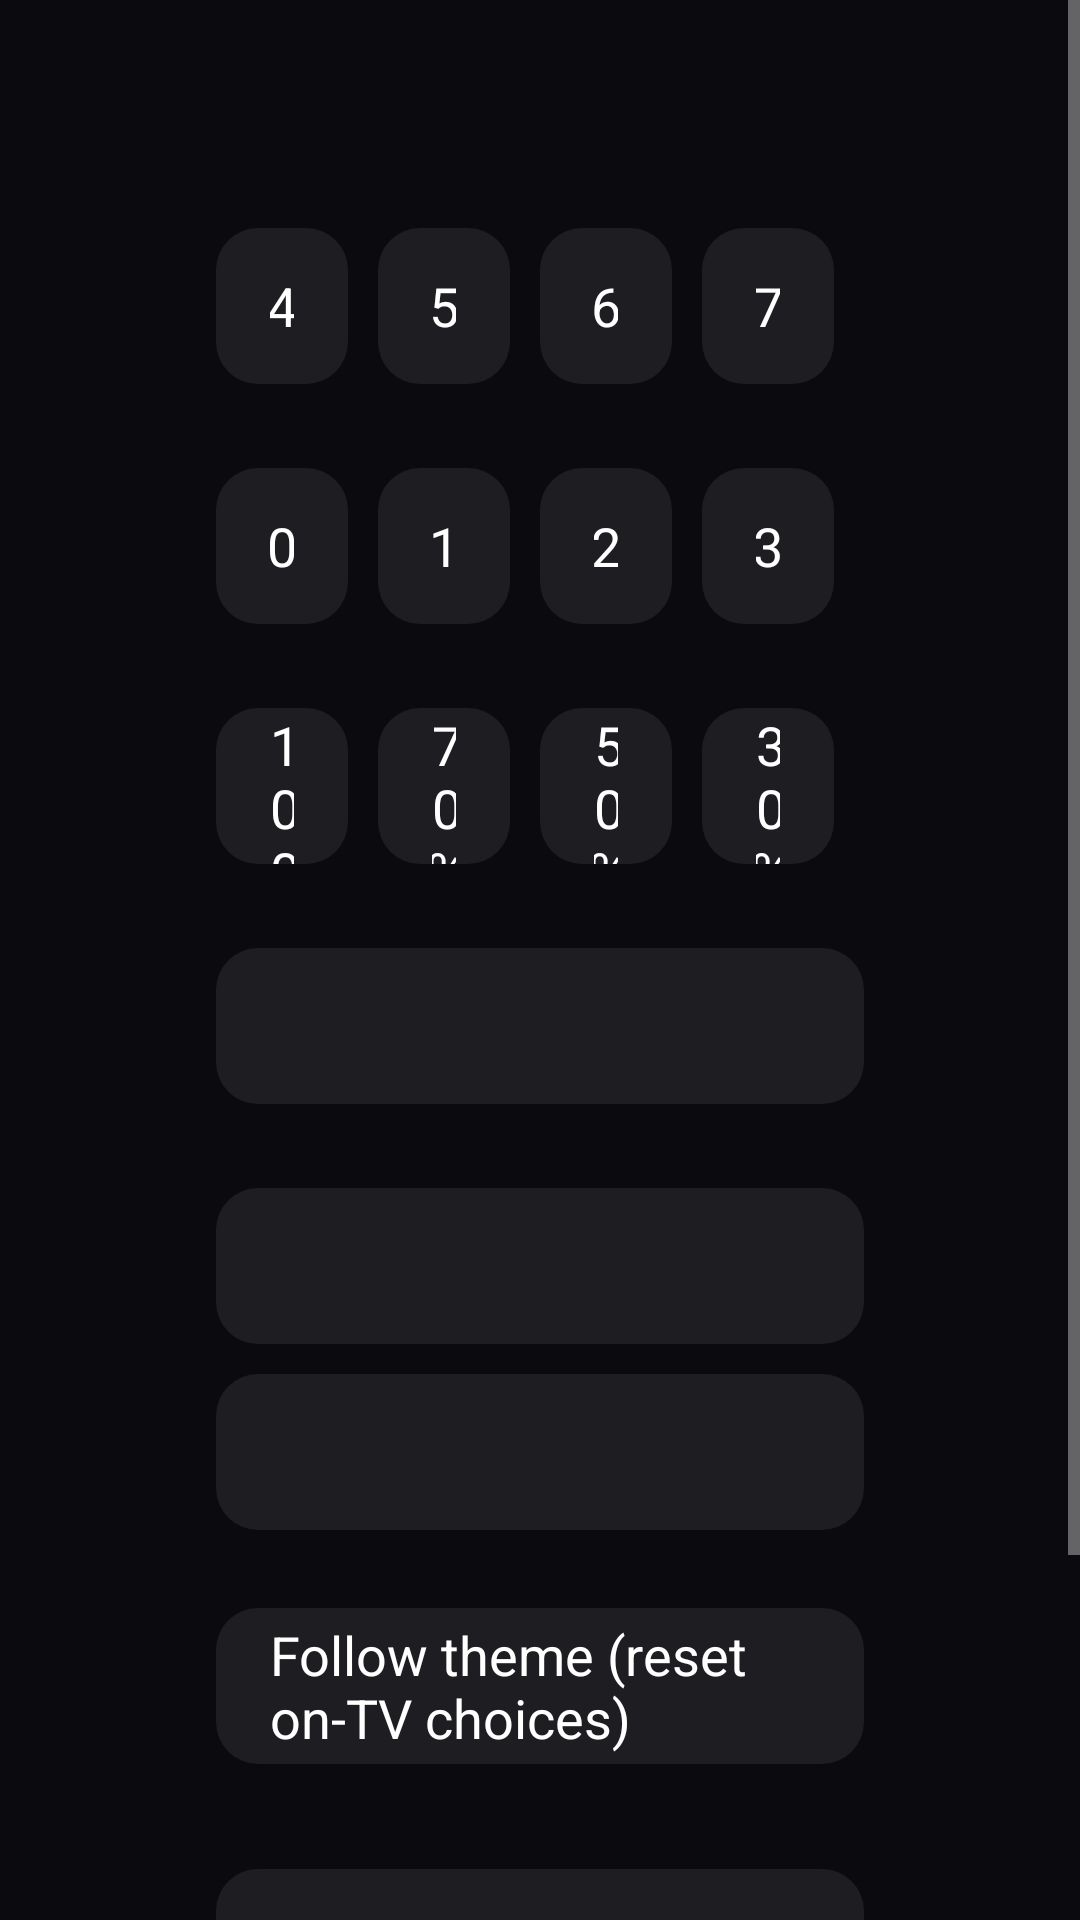

Write the Android layout XML for this screen, with the resource values it uses.
<!-- AndroidManifest.xml: application theme Theme.TvHome -->
<!-- res/layout/activity_launcher_settings.xml -->
<?xml version="1.0" encoding="utf-8"?>
<ScrollView xmlns:android="http://schemas.android.com/apk/res/android"
    android:layout_width="match_parent"
    android:layout_height="match_parent"
    android:background="#FF0B0B0F"
    android:fillViewport="true">

    <LinearLayout
        android:layout_width="match_parent"
        android:layout_height="wrap_content"
        android:orientation="vertical"
        android:paddingStart="72dp"
        android:paddingEnd="72dp"
        android:paddingTop="38dp"
        android:paddingBottom="38dp">

        <TextView
            style="@style/SettingsTitle"
            android:text="@string/launcher_settings" />

        <TextView
            android:id="@+id/reorderChoice"
            style="@style/SettingsRow"
            android:layout_marginTop="28dp"
            android:text="@string/reorder"
            android:visibility="gone" />

        
        <LinearLayout
            android:id="@+id/gridChoices"
            android:layout_width="match_parent"
            android:layout_height="wrap_content"
            android:orientation="vertical">

            <TextView
                style="@style/SettingsLabel"
                android:layout_marginTop="28dp"
                android:text="@string/columns_label" />

            <LinearLayout
                android:layout_width="match_parent"
                android:layout_height="wrap_content"
                android:layout_marginTop="10dp"
                android:orientation="horizontal">

                <TextView android:id="@+id/columns4" style="@style/SettingsColumnChoice" android:text="4" />
                <TextView android:id="@+id/columns5" style="@style/SettingsColumnChoice" android:text="5" />
                <TextView android:id="@+id/columns6" style="@style/SettingsColumnChoice" android:text="6" />
                <TextView android:id="@+id/columns7" style="@style/SettingsColumnChoice" android:text="7" />
            </LinearLayout>

            <TextView
                style="@style/SettingsLabel"
                android:layout_marginTop="18dp"
                android:text="@string/rows_below_dock_label" />

            <LinearLayout
                android:layout_width="match_parent"
                android:layout_height="wrap_content"
                android:layout_marginTop="10dp"
                android:orientation="horizontal">

                <TextView android:id="@+id/rows0" style="@style/SettingsColumnChoice" android:text="0" />
                <TextView android:id="@+id/rows1" style="@style/SettingsColumnChoice" android:text="1" />
                <TextView android:id="@+id/rows2" style="@style/SettingsColumnChoice" android:text="2" />
                <TextView android:id="@+id/rows3" style="@style/SettingsColumnChoice" android:text="3" />
            </LinearLayout>

            <TextView
                style="@style/SettingsLabel"
                android:layout_marginTop="18dp"
                android:text="@string/dock_opacity_label" />

            <LinearLayout
                android:layout_width="match_parent"
                android:layout_height="wrap_content"
                android:layout_marginTop="10dp"
                android:orientation="horizontal">

                <TextView android:id="@+id/dock100" style="@style/SettingsColumnChoice" android:text="100%" />
                <TextView android:id="@+id/dock70" style="@style/SettingsColumnChoice" android:text="70%" />
                <TextView android:id="@+id/dock50" style="@style/SettingsColumnChoice" android:text="50%" />
                <TextView android:id="@+id/dock30" style="@style/SettingsColumnChoice" android:text="30%" />
            </LinearLayout>
        </LinearLayout>

        <TextView
            android:id="@+id/wallpaperChoice"
            style="@style/SettingsRow"
            android:layout_marginTop="28dp" />

        <TextView
            android:id="@+id/animationsChoice"
            style="@style/SettingsRow"
            android:layout_marginTop="28dp" />

        <TextView
            android:id="@+id/advancedChoice"
            style="@style/SettingsRow"
            android:layout_marginTop="10dp" />

        <TextView
            style="@style/SettingsHint"
            android:layout_marginTop="8dp"
            android:text="@string/advanced_effects_warning" />

        <TextView
            android:id="@+id/followThemeChoice"
            style="@style/SettingsRow"
            android:layout_marginTop="18dp"
            android:text="@string/follow_theme" />

        <TextView
            style="@style/SettingsHint"
            android:layout_marginTop="7dp"
            android:text="@string/follow_theme_hint" />

        <TextView
            android:id="@+id/defaultHomeChoice"
            style="@style/SettingsRow"
            android:layout_marginTop="28dp"
            android:text="@string/home_settings" />

        <TextView
            style="@style/SettingsHint"
            android:layout_marginTop="7dp"
            android:text="@string/home_settings_help" />

        <TextView
            android:id="@+id/tvSettingsChoice"
            style="@style/SettingsRow"
            android:layout_marginTop="18dp"
            android:text="@string/tv_settings" />
    </LinearLayout>
</ScrollView>
<!-- resources referenced by this layout -->
<resources>
  <string name="advanced_effects_warning">Adds a lifted tile, icon zoom and smooth colour transitions. May increase memory use; the actual difference depends on your TV.</string>
  <string name="columns_label">Apps per row</string>
  <string name="dock_opacity_label">Dock band opacity</string>
  <string name="follow_theme">Follow theme (reset on-TV choices)</string>
  <string name="follow_theme_hint">Uses the current theme or built-in layout and motion settings. Pushing or resetting a theme also clears your on-TV choices.</string>
  <string name="home_settings">Choose default home</string>
  <string name="home_settings_help">Select your original home to stop using CleanYourTV as Home, or CleanYourTV to switch back. The original launcher must be enabled and your TV must provide a home picker; use the restore script first if it was disabled.</string>
  <string name="launcher_settings">Launcher settings</string>
  <string name="reorder">Reorder apps</string>
  <string name="rows_below_dock_label">Rows below dock</string>
  <string name="tv_settings">TV system settings</string>
  <style name="SettingsColumnChoice" parent="SettingsRow">
          <item name="android:layout_width">0dp</item>
          <item name="android:layout_weight">1</item>
          <item name="android:layout_marginEnd">10dp</item>
          <item name="android:gravity">center</item>
      </style>
  <style name="SettingsRow">
          <item name="android:layout_width">match_parent</item>
          <item name="android:layout_height">52dp</item>
          <item name="android:gravity">center_vertical</item>
          <item name="android:paddingStart">18dp</item>
          <item name="android:paddingEnd">18dp</item>
          <item name="android:background">@drawable/settings_choice_bg</item>
          <item name="android:textColor">#FFFFFFFF</item>
          <item name="android:textSize">18sp</item>
          <item name="android:focusable">true</item>
          <item name="android:clickable">true</item>
      </style>
  <style name="Theme.TvHome" parent="android:Theme.Material.NoActionBar.Fullscreen">
          <item name="android:windowBackground">@android:color/black</item>
          <item name="android:colorBackground">@android:color/black</item>
          <item name="android:windowAnimationStyle">@null</item>
      </style>
  <!-- drawable settings_choice_bg (drawable) -->
  <?xml version="1.0" encoding="utf-8"?>
  <selector xmlns:android="http://schemas.android.com/apk/res/android">
      <item android:state_focused="true">
          <shape android:shape="rectangle">
              <solid android:color="@color/focus_fill" />
              <corners android:radius="@dimen/radius_row" />
          </shape>
      </item>
      <item android:state_selected="true">
          <shape android:shape="rectangle">
              <solid android:color="#29FFFFFF" />
              <corners android:radius="@dimen/radius_row" />
              <stroke android:width="1dp" android:color="#8CFFFFFF" />
          </shape>
      </item>
      <item>
          <shape android:shape="rectangle">
              <solid android:color="@color/surface_raised" />
              <corners android:radius="@dimen/radius_row" />
          </shape>
      </item>
  </selector>
  <color name="focus_fill">#F7FFFFFF</color>
  <dimen name="radius_row">14dp</dimen>
  <color name="surface_raised">#14FFFFFF</color>
</resources>
